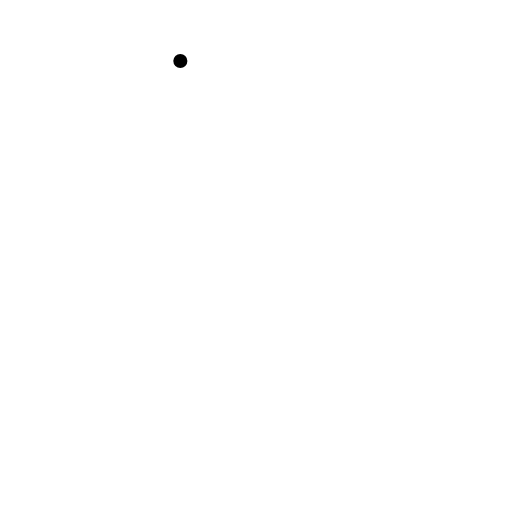
t = 0.00 s
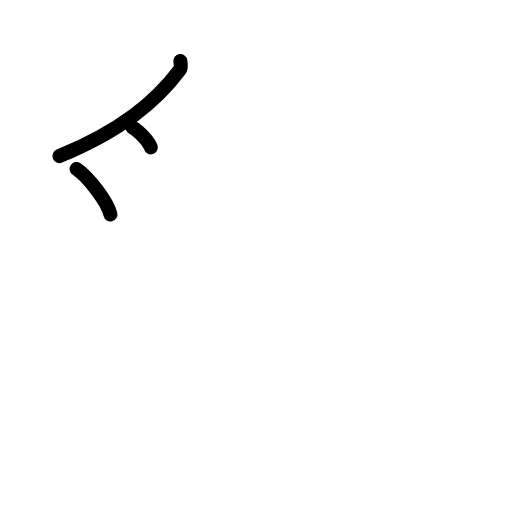
t = 2.50 s
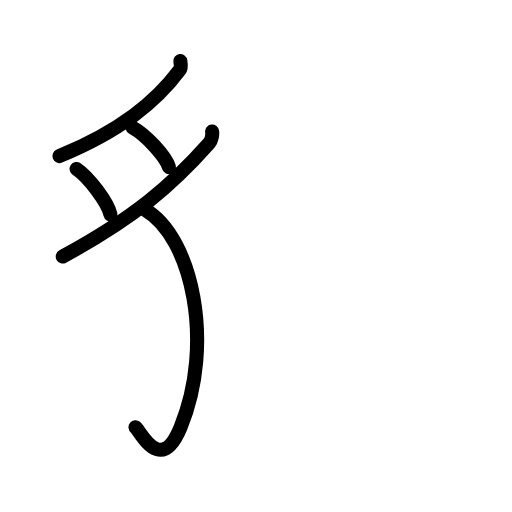
t = 4.75 s
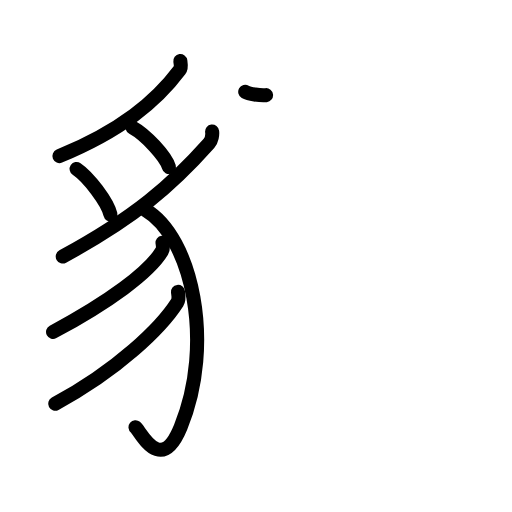
t = 7.20 s
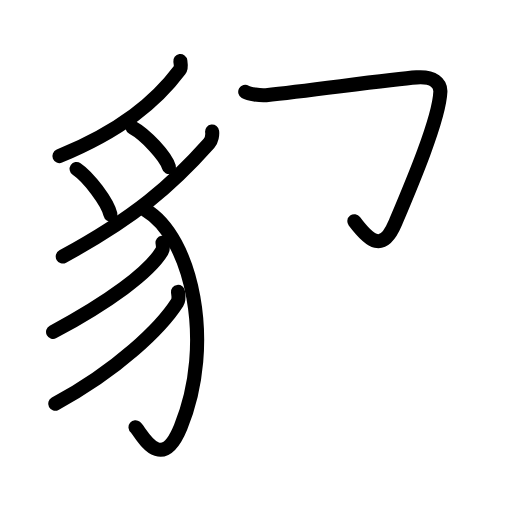
t = 7.70 s
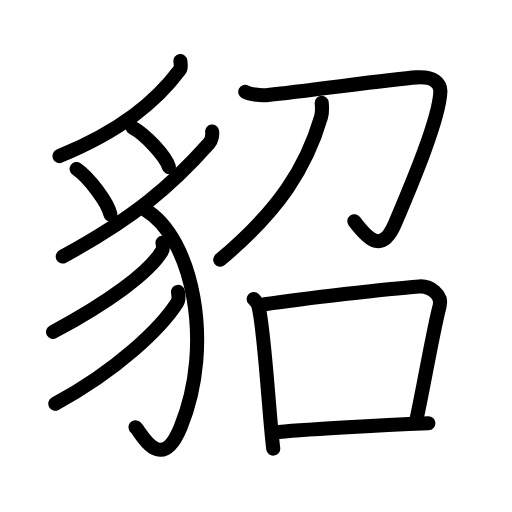
t = 12.00 s

The animated SVG that drew these frames (rendered in a browser with its animation timeline set to each time). Animation: 36 SMIL elements (animate=36); one cycle of 12.00 s.

<?xml version="1.0" encoding="UTF-8"?>
<!--
AniKanjiVG is licensed by CC-BY-SA Paul C. Sommerhoff (https://bitbucket.org/sommerhoff/anikanjivg).
AniKanjiVG uses KanjiVG which is licensed by CC-BY-SA Ulrich Apel (http://kanjivg.tagaini.net).
See also http://creativecommons.org/licenses/by-sa/3.0/
-->
<svg xmlns:kvg='http://kanjivg.tagaini.net' xmlns='http://www.w3.org/2000/svg' width='109' height='109' viewBox='0 0 109 109' style='fill:none;stroke:#000000;stroke-width:3;stroke-linecap:round;stroke-linejoin:round;' id="kvg:kanji_08c82"><g id="kvg:08c82" kvg:element="貂"><g id="kvg:08c82-g1" kvg:element="豸" kvg:position="left" kvg:radical="general"><path id="kvg:08c82-s1" kvg:type="㇒" d="M38.39,13c0.07,0.48,0.27,1.38-0.14,1.91c-5.03,6.72-12.48,12.9-25.6,18.32"><animate attributeName="d" begin="0.0s" dur="0.5s" from="M38.39,13C38.39,13,38.39,13,38.39,13" to="M38.39,13c0.07,0.48,0.27,1.38-0.14,1.91" />
<animate attributeName="d" begin="0.5s" dur="0.5s" from="M38.39,13c0.07,0.48,0.27,1.38-0.14,1.91c0,0,0,0,0,0,0" to="M38.39,13c0.07,0.48,0.27,1.38-0.14,1.91c-5.03,6.72-12.48,12.9-25.6,18.32" />
</path>
<path id="kvg:08c82-s2" kvg:type="㇔" d="M16.31,35.98c2.54,1.71,6.57,7.02,7.2,9.67"><animate attributeName="d" begin="1.0s" dur="1.0s" from="M16.31,35.98C16.31,35.98,16.31,35.98,16.31,35.98" to="M16.31,35.98c2.54,1.71,6.57,7.02,7.2,9.67" />
<animate attributeName="d" begin="0s" dur="1.0s" from="M-100,-100" to="M-100,-100" />
</path>
<path id="kvg:08c82-s3" kvg:type="㇔" d="M28.24,27.17c2.73,1.48,7.04,6.09,7.72,8.39"><animate attributeName="d" begin="2.0s" dur="1.0s" from="M28.24,27.17C28.24,27.17,28.24,27.17,28.24,27.17" to="M28.24,27.17c2.73,1.48,7.04,6.09,7.72,8.39" />
<animate attributeName="d" begin="0s" dur="2.0s" from="M-100,-100" to="M-100,-100" />
</path>
<path id="kvg:08c82-s4" kvg:type="㇒" d="M45.16,28.01c0.08,0.63-0.09,1.87-0.67,2.52C36.5,39.5,28.75,46.25,13.36,54.61"><animate attributeName="d" begin="3.0s" dur="0.5s" from="M45.16,28.01C45.16,28.01,45.16,28.01,45.16,28.01" to="M45.16,28.01c0.08,0.63-0.09,1.87-0.67,2.52" />
<animate attributeName="d" begin="3.5s" dur="0.5s" from="M45.16,28.01c0.08,0.63-0.09,1.87-0.67,2.52c0,0,0,0,0,0,0" to="M45.16,28.01c0.08,0.63-0.09,1.87-0.67,2.52C36.5,39.5,28.75,46.25,13.36,54.61" />
<animate attributeName="d" begin="0s" dur="3.0s" from="M-100,-100" to="M-100,-100" />
</path>
<path id="kvg:08c82-s5" kvg:type="㇕v" d="M30.94,44.67c9.93,5.75,14.83,28.48,7.52,46.25c-4.26,10.36-8.51,0.95-9.61,0.05"><animate attributeName="d" begin="4.0s" dur="0.5s" from="M30.94,44.67C30.94,44.67,30.94,44.67,30.94,44.67" to="M30.94,44.67c9.93,5.75,14.83,28.48,7.52,46.25" />
<animate attributeName="d" begin="4.5s" dur="0.5s" from="M30.94,44.67c9.93,5.75,14.83,28.48,7.52,46.25c0,0,0,0,0,0,0" to="M30.94,44.67c9.93,5.75,14.83,28.48,7.52,46.25c-4.26,10.36-8.51,0.95-9.61,0.05" />
<animate attributeName="d" begin="0s" dur="4.0s" from="M-100,-100" to="M-100,-100" />
</path>
<path id="kvg:08c82-s6" kvg:type="㇒" d="M34.6,51.67c0.06,0.45,0.23,1.2-0.13,1.8C31.75,58,23.25,64.25,11.3,70.66"><animate attributeName="d" begin="5.0s" dur="0.5s" from="M34.6,51.67C34.6,51.67,34.6,51.67,34.6,51.67" to="M34.6,51.67c0.06,0.45,0.23,1.2-0.13,1.8" />
<animate attributeName="d" begin="5.5s" dur="0.5s" from="M34.6,51.67c0.06,0.45,0.23,1.2-0.13,1.8c0,0,0,0,0,0,0" to="M34.6,51.67c0.06,0.45,0.23,1.2-0.13,1.8C31.75,58,23.25,64.25,11.3,70.66" />
<animate attributeName="d" begin="0s" dur="5.0s" from="M-100,-100" to="M-100,-100" />
</path>
<path id="kvg:08c82-s7" kvg:type="㇒" d="M37.89,62.14c0.07,0.56,0.32,1.52-0.15,2.25C34.31,69.78,25,78.82,11.75,85.94"><animate attributeName="d" begin="6.0s" dur="0.5s" from="M37.89,62.14C37.89,62.14,37.89,62.14,37.89,62.14" to="M37.89,62.14c0.07,0.56,0.32,1.52-0.15,2.25" />
<animate attributeName="d" begin="6.5s" dur="0.5s" from="M37.89,62.14c0.07,0.56,0.32,1.52-0.15,2.25c0,0,0,0,0,0,0" to="M37.89,62.14c0.07,0.56,0.32,1.52-0.15,2.25C34.31,69.78,25,78.82,11.75,85.94" />
<animate attributeName="d" begin="0s" dur="6.0s" from="M-100,-100" to="M-100,-100" />
</path>
</g>
<g id="kvg:08c82-g2" kvg:element="召" kvg:position="right"><g id="kvg:08c82-g3" kvg:element="刀" kvg:position="top"><path id="kvg:08c82-s8" kvg:type="㇆" d="M52.21,19.55c0.79,0.45,3.2,0.84,4.43,0.71c10.09-1.07,26.47-3.39,32.06-3.79c3.64-0.26,5.13,1.26,5.05,3.07c-0.25,5.96-6.36,20.27-9.61,27.95c-2.65,6.26-5.4,4.01-8.7-0.39"><animate attributeName="d" begin="7.0s" dur="0.2s" from="M52.21,19.55C52.21,19.55,52.21,19.55,52.21,19.55" to="M52.21,19.55c0.79,0.45,3.2,0.84,4.43,0.71" />
<animate attributeName="d" begin="7.2s" dur="0.2s" from="M52.21,19.55c0.79,0.45,3.2,0.84,4.43,0.71c0,0,0,0,0,0,0" to="M52.21,19.55c0.79,0.45,3.2,0.84,4.43,0.71c10.09-1.07,26.47-3.39,32.06-3.79" />
<animate attributeName="d" begin="7.4s" dur="0.2s" from="M52.21,19.55c0.79,0.45,3.2,0.84,4.43,0.71c10.09-1.07,26.47-3.39,32.06-3.79c0,0,0,0,0,0,0" to="M52.21,19.55c0.79,0.45,3.2,0.84,4.43,0.71c10.09-1.07,26.47-3.39,32.06-3.79c3.64-0.26,5.13,1.26,5.05,3.07" />
<animate attributeName="d" begin="7.6s" dur="0.2s" from="M52.21,19.55c0.79,0.45,3.2,0.84,4.43,0.71c10.09-1.07,26.47-3.39,32.06-3.79c3.64-0.26,5.13,1.26,5.05,3.07c0,0,0,0,0,0,0" to="M52.21,19.55c0.79,0.45,3.2,0.84,4.43,0.71c10.09-1.07,26.47-3.39,32.06-3.79c3.64-0.26,5.13,1.26,5.05,3.07c-0.25,5.96-6.36,20.27-9.61,27.95" />
<animate attributeName="d" begin="7.8s" dur="0.2s" from="M52.21,19.55c0.79,0.45,3.2,0.84,4.43,0.71c10.09-1.07,26.47-3.39,32.06-3.79c3.64-0.26,5.13,1.26,5.05,3.07c-0.25,5.96-6.36,20.27-9.61,27.95c0,0,0,0,0,0,0" to="M52.21,19.55c0.79,0.45,3.2,0.84,4.43,0.71c10.09-1.07,26.47-3.39,32.06-3.79c3.64-0.26,5.13,1.26,5.05,3.07c-0.25,5.96-6.36,20.27-9.61,27.95c-2.65,6.26-5.4,4.01-8.7-0.39" />
<animate attributeName="d" begin="0s" dur="7.0s" from="M-100,-100" to="M-100,-100" />
</path>
<path id="kvg:08c82-s9" kvg:type="㇒" d="M68.49,21.89c0.06,0.74,0.18,1.93-0.13,2.99c-3.16,10.74-8.82,19.75-21.48,30.4"><animate attributeName="d" begin="8.0s" dur="0.5s" from="M68.49,21.89C68.49,21.89,68.49,21.89,68.49,21.89" to="M68.49,21.89c0.06,0.74,0.18,1.93-0.13,2.99" />
<animate attributeName="d" begin="8.5s" dur="0.5s" from="M68.49,21.89c0.06,0.74,0.18,1.93-0.13,2.99c0,0,0,0,0,0,0" to="M68.49,21.89c0.06,0.74,0.18,1.93-0.13,2.99c-3.16,10.74-8.82,19.75-21.48,30.4" />
<animate attributeName="d" begin="0s" dur="8.0s" from="M-100,-100" to="M-100,-100" />
</path>
</g>
<g id="kvg:08c82-g4" kvg:element="口" kvg:position="bottom"><path id="kvg:08c82-s10" kvg:type="㇑" d="M54,63.64c0.38,0.39,0.76,0.72,0.92,1.21c1.3,3.9,2.36,23.65,3.25,30.65"><animate attributeName="d" begin="9.0s" dur="0.5s" from="M54,63.64C54,63.64,54,63.64,54,63.64" to="M54,63.64c0.38,0.39,0.76,0.72,0.92,1.21" />
<animate attributeName="d" begin="9.5s" dur="0.5s" from="M54,63.64c0.38,0.39,0.76,0.72,0.92,1.21c0,0,0,0,0,0,0" to="M54,63.64c0.38,0.39,0.76,0.72,0.92,1.21c1.3,3.9,2.36,23.65,3.25,30.65" />
<animate attributeName="d" begin="0s" dur="9.0s" from="M-100,-100" to="M-100,-100" />
</path>
<path id="kvg:08c82-s11" kvg:type="㇕b" d="M56.34,64.78c8.66-1.28,25.91-3.28,32.9-3.79c2.31-0.17,5.02,1.76,4.34,4.21c-1.24,4.48-3.56,18.05-4.98,24.35"><animate attributeName="d" begin="10.0s" dur="0.3333333333333333s" from="M56.34,64.78C56.34,64.78,56.34,64.78,56.34,64.78" to="M56.34,64.78c8.66-1.28,25.91-3.28,32.9-3.79" />
<animate attributeName="d" begin="10.333333333333334s" dur="0.3333333333333333s" from="M56.34,64.78c8.66-1.28,25.91-3.28,32.9-3.79c0,0,0,0,0,0,0" to="M56.34,64.78c8.66-1.28,25.91-3.28,32.9-3.79c2.31-0.17,5.02,1.76,4.34,4.21" />
<animate attributeName="d" begin="10.666666666666666s" dur="0.3333333333333333s" from="M56.34,64.78c8.66-1.28,25.91-3.28,32.9-3.79c2.31-0.17,5.02,1.76,4.34,4.21c0,0,0,0,0,0,0" to="M56.34,64.78c8.66-1.28,25.91-3.28,32.9-3.79c2.31-0.17,5.02,1.76,4.34,4.21c-1.24,4.48-3.56,18.05-4.98,24.35" />
<animate attributeName="d" begin="0s" dur="10.0s" from="M-100,-100" to="M-100,-100" />
</path>
<path id="kvg:08c82-s12" kvg:type="㇐b" d="M58.34,92.08c5.16-0.58,22.91-1.58,32.86-1.97"><animate attributeName="d" begin="11.0s" dur="1.0s" from="M58.34,92.08C58.34,92.08,58.34,92.08,58.34,92.08" to="M58.34,92.08c5.16-0.58,22.91-1.58,32.86-1.97" />
<animate attributeName="d" begin="0s" dur="11.0s" from="M-100,-100" to="M-100,-100" />
</path>
</g>
</g>
</g>
</svg>
